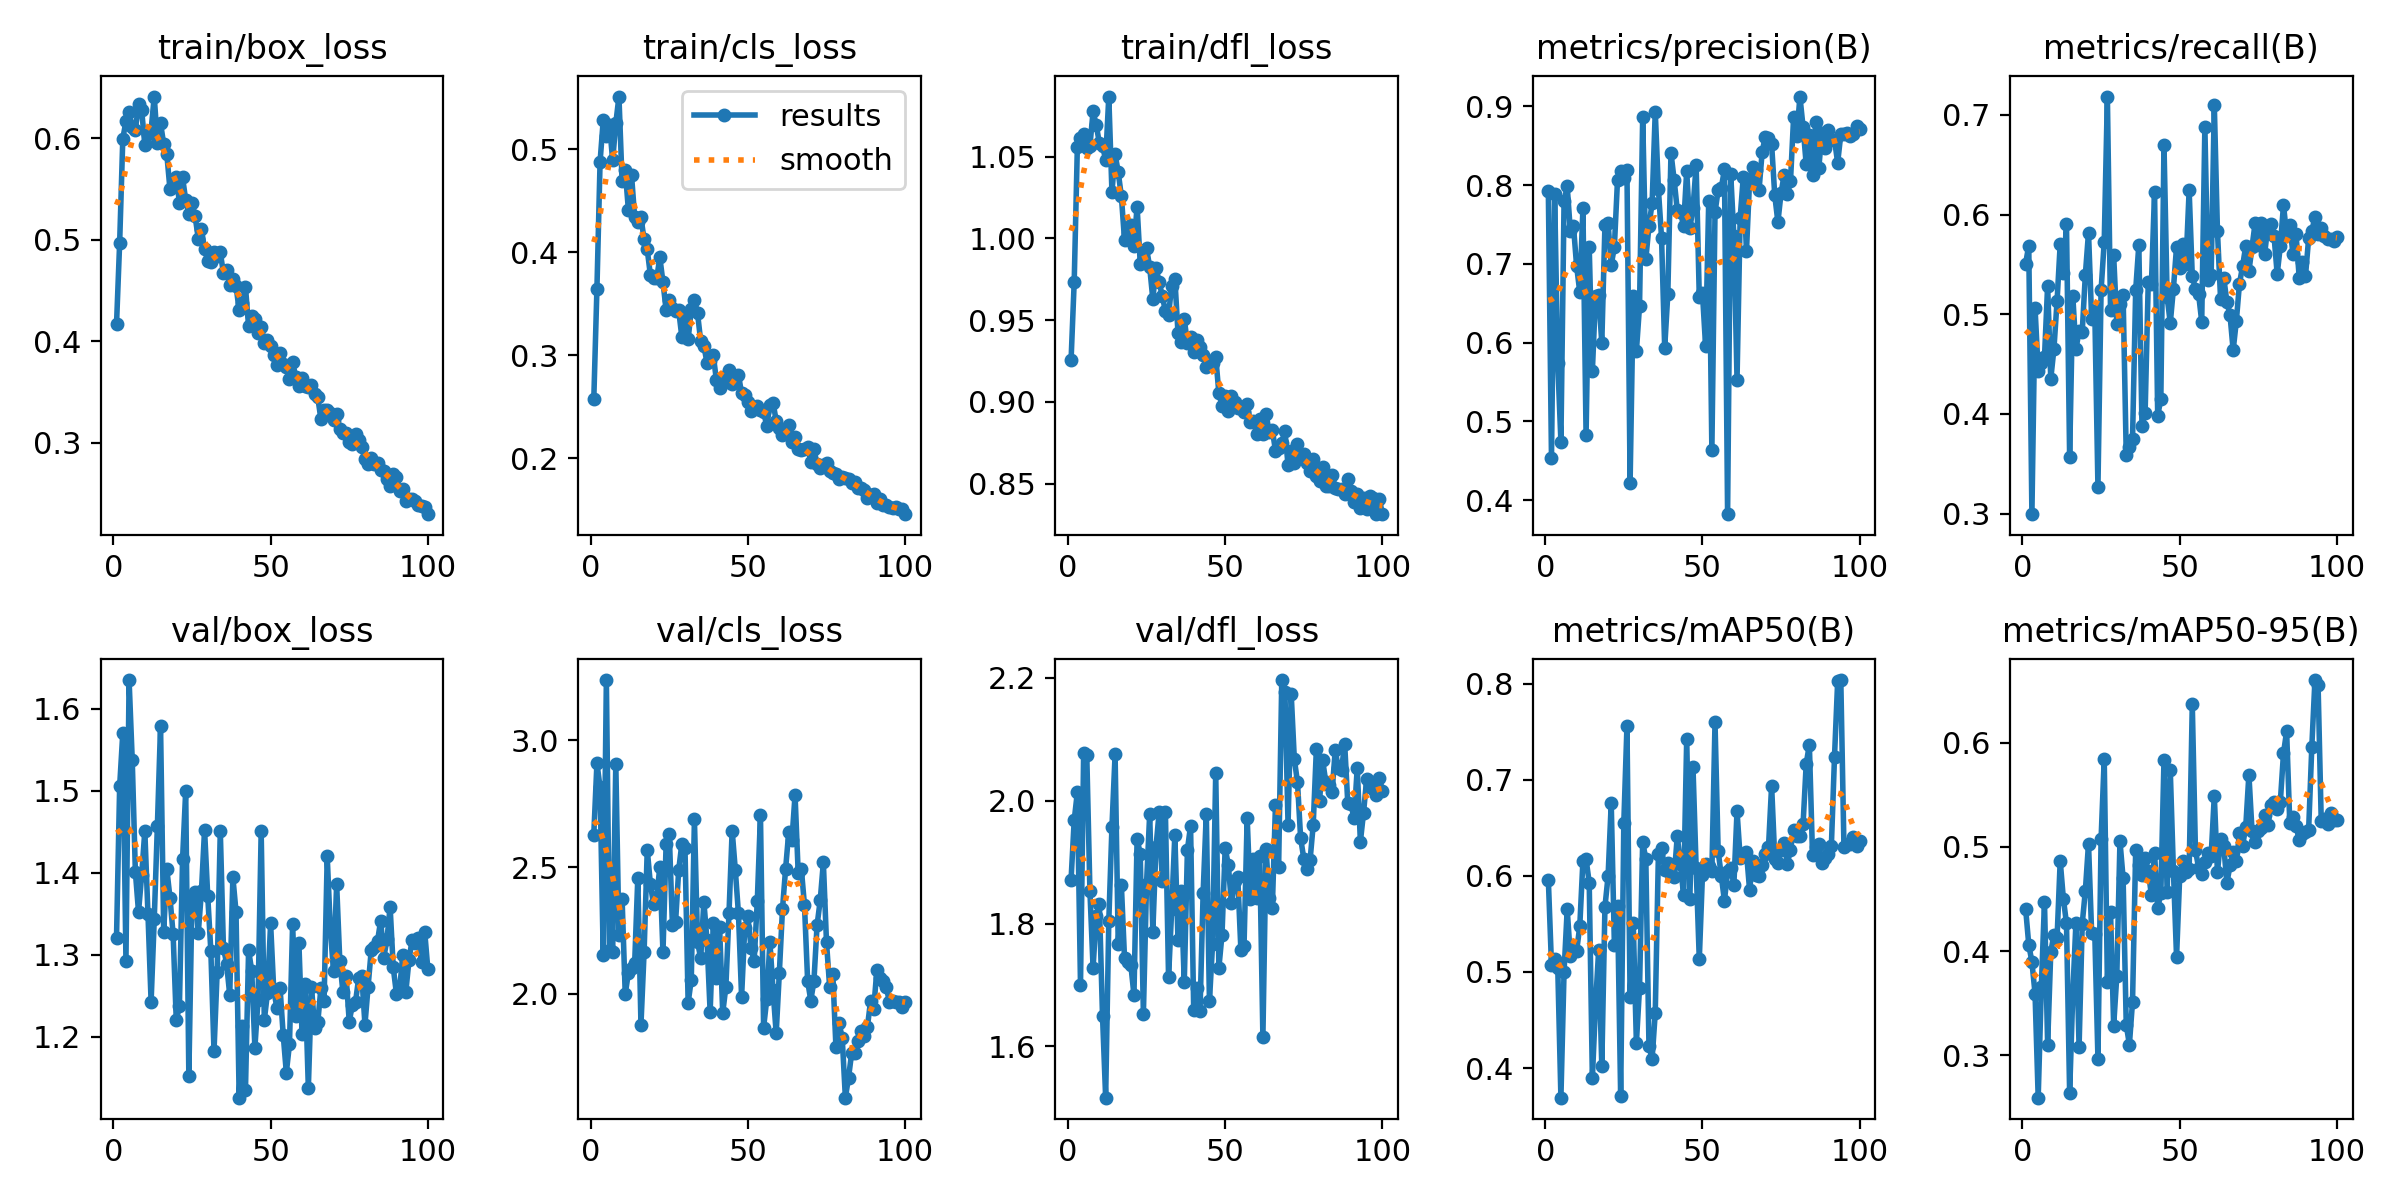

Data behind this chart, as committed beside it:
epoch, time, train/box_loss, train/cls_loss, train/dfl_loss, metrics/precision(B), metrics/recall(B), metrics/mAP50(B), metrics/mAP50-95(B), val/box_loss, val/cls_loss, val/dfl_loss, lr/pg0, lr/pg1, lr/pg2
1, 16.08, 0.4166, 0.2571, 0.9253, 0.792, 0.5508, 0.596, 0.4408, 1.321, 2.628, 1.871, 0.0003264, 0.0003264, 0.0003264
2, 30.95, 0.4971, 0.3646, 0.9735, 0.4538, 0.5688, 0.5072, 0.4061, 1.506, 2.909, 1.968, 0.0006532, 0.0006532, 0.0006532
3, 44.65, 0.5995, 0.4877, 1.056, 0.788, 0.2994, 0.5133, 0.3896, 1.571, 2.814, 2.014, 0.0009734, 0.0009734, 0.0009734
4, 58.52, 0.6167, 0.5279, 1.061, 0.5737, 0.5062, 0.5038, 0.3592, 1.293, 2.153, 1.701, 0.0009703, 0.0009703, 0.0009703
5, 72.05, 0.6258, 0.5131, 1.064, 0.4744, 0.443, 0.3691, 0.2592, 1.635, 3.237, 2.077, 0.0009604, 0.0009604, 0.0009604
6, 85.53, 0.6106, 0.5238, 1.055, 0.7792, 0.4506, 0.5004, 0.3654, 1.538, 2.172, 2.074, 0.0009505, 0.0009505, 0.0009505
7, 98.83, 0.6084, 0.489, 1.057, 0.7984, 0.4566, 0.5652, 0.4475, 1.401, 2.166, 1.853, 0.0009406, 0.0009406, 0.0009406
8, 112.3, 0.6332, 0.5249, 1.078, 0.7413, 0.5288, 0.5163, 0.3102, 1.352, 2.907, 1.728, 0.0009307, 0.0009307, 0.0009307
9, 126, 0.6275, 0.5509, 1.069, 0.7474, 0.4352, 0.5262, 0.399, 1.397, 2.233, 1.813, 0.0009208, 0.0009208, 0.0009208
10, 139.4, 0.5935, 0.4686, 1.058, 0.6969, 0.4649, 0.5218, 0.4158, 1.451, 2.374, 1.832, 0.0009109, 0.0009109, 0.0009109
11, 152.7, 0.6045, 0.4796, 1.056, 0.6641, 0.5131, 0.5478, 0.4124, 1.35, 1.999, 1.65, 0.000901, 0.000901, 0.000901
12, 166.4, 0.6082, 0.441, 1.048, 0.7703, 0.5704, 0.616, 0.4866, 1.243, 2.082, 1.516, 0.0008911, 0.0008911, 0.0008911
13, 179.9, 0.641, 0.4748, 1.087, 0.4829, 0.541, 0.6175, 0.4504, 1.343, 2.101, 1.804, 0.0008812, 0.0008812, 0.0008812
14, 193.4, 0.5957, 0.434, 1.028, 0.7212, 0.5902, 0.593, 0.4265, 1.458, 2.121, 1.957, 0.0008713, 0.0008713, 0.0008713
15, 206.9, 0.6148, 0.4295, 1.051, 0.5639, 0.3564, 0.3895, 0.2637, 1.579, 2.459, 2.075, 0.0008614, 0.0008614, 0.0008614
16, 220.1, 0.5943, 0.4336, 1.04, 0.6587, 0.5184, 0.4651, 0.3587, 1.328, 1.878, 1.766, 0.0008515, 0.0008515, 0.0008515
17, 233.3, 0.5841, 0.4123, 1.026, 0.6603, 0.4648, 0.5228, 0.4269, 1.404, 2.165, 1.862, 0.0008416, 0.0008416, 0.0008416
18, 246.8, 0.5497, 0.4026, 0.9989, 0.5995, 0.4833, 0.402, 0.3076, 1.37, 2.568, 1.744, 0.0008317, 0.0008317, 0.0008317
19, 259.8, 0.5523, 0.3777, 1.003, 0.7491, 0.4822, 0.5678, 0.4261, 1.325, 2.433, 1.737, 0.0008218, 0.0008218, 0.0008218
20, 272.8, 0.5622, 0.3747, 1.008, 0.7513, 0.5398, 0.5998, 0.4581, 1.22, 2.353, 1.733, 0.0008119, 0.0008119, 0.0008119
21, 286, 0.5367, 0.3747, 0.9955, 0.6983, 0.5819, 0.6759, 0.5031, 1.238, 2.382, 1.683, 0.000802, 0.000802, 0.000802
22, 299.1, 0.5615, 0.395, 1.019, 0.7217, 0.4953, 0.5286, 0.4169, 1.416, 2.5, 1.938, 0.0007921, 0.0007921, 0.0007921
23, 312, 0.5391, 0.3709, 0.9844, 0.8067, 0.5032, 0.5692, 0.4165, 1.5, 2.164, 1.913, 0.0007822, 0.0007822, 0.0007822
24, 325.4, 0.5257, 0.3439, 0.986, 0.818, 0.3266, 0.3704, 0.2966, 1.152, 2.591, 1.652, 0.0007723, 0.0007723, 0.0007723
25, 338.4, 0.5359, 0.3535, 0.994, 0.8087, 0.5241, 0.6552, 0.5077, 1.37, 2.632, 1.865, 0.0007624, 0.0007624, 0.0007624
26, 351.8, 0.523, 0.3462, 0.9824, 0.8186, 0.5728, 0.756, 0.5847, 1.377, 2.271, 1.978, 0.0007525, 0.0007525, 0.0007525
27, 365.3, 0.5012, 0.3434, 0.9628, 0.4222, 0.7184, 0.4737, 0.3705, 1.327, 2.282, 1.787, 0.0007426, 0.0007426, 0.0007426
28, 378.5, 0.5105, 0.3435, 0.9819, 0.6589, 0.5046, 0.5511, 0.4379, 1.377, 2.488, 1.924, 0.0007327, 0.0007327, 0.0007327
29, 391.6, 0.491, 0.3178, 0.9734, 0.5893, 0.5591, 0.4262, 0.3282, 1.453, 2.592, 1.981, 0.0007228, 0.0007228, 0.0007228
30, 405.1, 0.4793, 0.3404, 0.9646, 0.6466, 0.4904, 0.4837, 0.3762, 1.372, 2.576, 1.87, 0.0007129, 0.0007129, 0.0007129
31, 418.1, 0.478, 0.3155, 0.9556, 0.8857, 0.5101, 0.6355, 0.5055, 1.304, 1.964, 1.981, 0.000703, 0.000703, 0.000703
32, 431.4, 0.488, 0.3446, 0.9532, 0.7058, 0.519, 0.6175, 0.47, 1.183, 2.056, 1.712, 0.0006931, 0.0006931, 0.0006931
33, 445.1, 0.4839, 0.354, 0.9711, 0.7481, 0.3589, 0.4228, 0.3292, 1.279, 2.688, 1.823, 0.0006832, 0.0006832, 0.0006832
34, 458.6, 0.4876, 0.3406, 0.9754, 0.7772, 0.3669, 0.4095, 0.3102, 1.451, 2.203, 1.944, 0.0006733, 0.0006733, 0.0006733
35, 472.1, 0.4671, 0.3136, 0.9423, 0.8932, 0.3749, 0.4576, 0.3515, 1.309, 2.141, 1.774, 0.0006634, 0.0006634, 0.0006634
36, 485.7, 0.4701, 0.3092, 0.9368, 0.7944, 0.5241, 0.6233, 0.4966, 1.29, 2.364, 1.853, 0.0006535, 0.0006535, 0.0006535
37, 499.1, 0.4551, 0.2928, 0.9505, 0.733, 0.5695, 0.629, 0.4823, 1.251, 2.211, 1.704, 0.0006436, 0.0006436, 0.0006436
38, 512.3, 0.4616, 0.2949, 0.9359, 0.5933, 0.3883, 0.6065, 0.4726, 1.395, 1.928, 1.92, 0.0006337, 0.0006337, 0.0006337
39, 526, 0.4547, 0.2998, 0.9394, 0.6623, 0.4007, 0.613, 0.4892, 1.353, 2.278, 1.959, 0.0006238, 0.0006238, 0.0006238
40, 539.5, 0.4304, 0.2758, 0.9303, 0.8407, 0.5326, 0.601, 0.4765, 1.126, 2.064, 1.659, 0.0006139, 0.0006139, 0.0006139
41, 552.8, 0.4379, 0.2681, 0.9379, 0.8067, 0.5298, 0.5986, 0.4538, 1.213, 2.264, 1.695, 0.000604, 0.000604, 0.000604
42, 566.3, 0.4538, 0.2736, 0.9334, 0.7682, 0.6228, 0.6415, 0.4938, 1.135, 1.925, 1.657, 0.0005941, 0.0005941, 0.0005941
43, 579.7, 0.4149, 0.2796, 0.9287, 0.7664, 0.3982, 0.6125, 0.4414, 1.306, 2.028, 1.85, 0.0005842, 0.0005842, 0.0005842
44, 593.1, 0.4251, 0.2861, 0.9216, 0.7478, 0.4147, 0.5802, 0.4553, 1.28, 2.32, 1.979, 0.0005743, 0.0005743, 0.0005743
45, 606.7, 0.4223, 0.2721, 0.9249, 0.8179, 0.6703, 0.7429, 0.5835, 1.187, 2.644, 1.674, 0.0005644, 0.0005644, 0.0005644
46, 619.9, 0.4079, 0.278, 0.9238, 0.7457, 0.5174, 0.5757, 0.457, 1.245, 2.489, 1.767, 0.0005545, 0.0005545, 0.0005545
47, 633.1, 0.4137, 0.2813, 0.9276, 0.7705, 0.4911, 0.713, 0.5734, 1.45, 2.317, 2.045, 0.0005446, 0.0005446, 0.0005446
48, 646.6, 0.398, 0.263, 0.9052, 0.825, 0.5257, 0.6087, 0.4769, 1.221, 1.989, 1.728, 0.0005347, 0.0005347, 0.0005347
49, 659.8, 0.4016, 0.2616, 0.8976, 0.6577, 0.5678, 0.5131, 0.3942, 1.254, 2.259, 1.782, 0.0005248, 0.0005248, 0.0005248
50, 673, 0.3959, 0.2545, 0.9032, 0.6633, 0.5463, 0.6007, 0.4721, 1.338, 2.305, 1.923, 0.0005149, 0.0005149, 0.0005149
51, 686.5, 0.3865, 0.2459, 0.8946, 0.5959, 0.5709, 0.6122, 0.4861, 1.257, 2.182, 1.896, 0.000505, 0.000505, 0.000505
52, 700, 0.3764, 0.2493, 0.9038, 0.7798, 0.5506, 0.6103, 0.4754, 1.236, 2.13, 1.833, 0.0004951, 0.0004951, 0.0004951
53, 713.4, 0.3883, 0.2504, 0.8997, 0.4635, 0.6244, 0.6048, 0.4784, 1.26, 2.368, 1.869, 0.0004852, 0.0004852, 0.0004852
54, 727.1, 0.3772, 0.2474, 0.8962, 0.7652, 0.538, 0.7599, 0.6367, 1.203, 2.705, 1.876, 0.0004753, 0.0004753, 0.0004753
55, 741.3, 0.3746, 0.2453, 0.8967, 0.7937, 0.5256, 0.6259, 0.4969, 1.157, 1.867, 1.757, 0.0004654, 0.0004654, 0.0004654
56, 755.4, 0.3632, 0.2316, 0.8935, 0.7964, 0.5203, 0.6, 0.48, 1.191, 1.978, 1.763, 0.0004555, 0.0004555, 0.0004555
57, 769.5, 0.3794, 0.2517, 0.8985, 0.8198, 0.4926, 0.574, 0.4742, 1.338, 2.206, 1.972, 0.0004456, 0.0004456, 0.0004456
58, 783.2, 0.3651, 0.2541, 0.8875, 0.3823, 0.6879, 0.6047, 0.4857, 1.225, 2.014, 1.841, 0.0004357, 0.0004357, 0.0004357
59, 796.9, 0.3562, 0.2366, 0.8884, 0.8136, 0.5346, 0.6082, 0.4938, 1.314, 1.844, 1.906, 0.0004258, 0.0004258, 0.0004258
60, 810.9, 0.3642, 0.2296, 0.8802, 0.7351, 0.5398, 0.591, 0.4916, 1.203, 2.082, 1.842, 0.0004159, 0.0004159, 0.0004159
... 40 more rows
